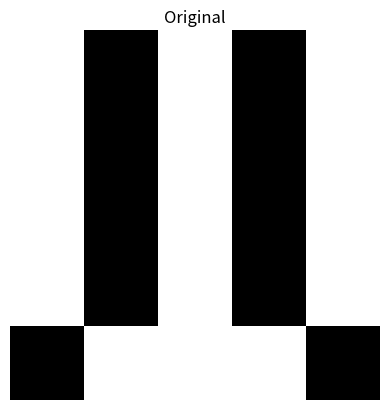
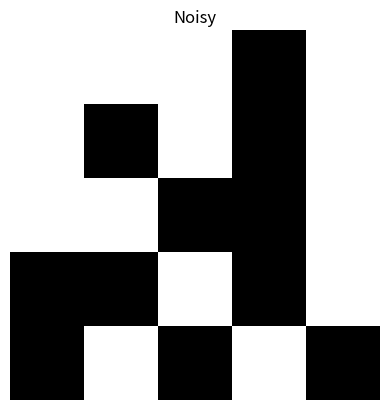
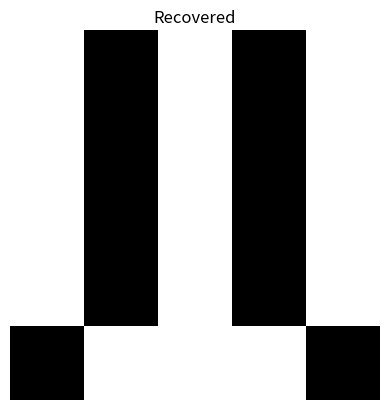

The matplotlib source for these figures, in order:
import numpy as np
import matplotlib.pyplot as plt

class HopfieldNetwork:
    """
    Hopfield Network for storing and recalling patterns.
    
    Parameters
    ----------
    size : int
        Number of neurons in the network (for 5x5 image = 25).
    """

    def __init__(self, size):
        """Initialize the network and create empty weight matrix."""
        self.size = size
        self.weights = np.zeros((size, size))

    def train(self, patterns):
        """
        Train the network using Hebbian learning.

        Parameters
        ----------
        patterns : list of numpy arrays
            Patterns that the network should memorize.
        """
        for p in patterns:
            p = p.reshape(self.size, 1)
            self.weights += p @ p.T

        np.fill_diagonal(self.weights, 0)
        self.weights = self.weights / self.size

    def recall(self, pattern, steps=5):
        """
        Recall a stored pattern from a noisy input.

        Parameters
        ----------
        pattern : numpy array
            Input pattern (may contain noise).
        steps : int
            Number of update iterations.

        Returns
        -------
        numpy array
            The recovered pattern.
        """
        state = pattern.copy()

        for _ in range(steps):
            state = np.sign(self.weights @ state)
            state[state == 0] = 1

        return state


def plot_image(image, title):
    """
    Display a 5x5 image.

    Parameters
    ----------
    image : numpy array
        Image vector of length 25.
    title : str
        Title of the plot.
    """
    plt.imshow(image.reshape(5, 5), cmap='gray')
    plt.title(title)
    plt.axis("off")
    plt.show()

original = np.array([
    [1,-1,1,-1,1],
    [1,-1,1,-1,1],
    [1,-1,1,-1,1],
    [1,-1,1,-1,1],
    [-1,1,1,1,-1]
]).flatten()

# Add noise
noisy = original.copy()
noise_index = np.random.choice(25, 5, replace=False)
noisy[noise_index] *= -1

# Train network
net = HopfieldNetwork(25)
net.train([original])

# Recall pattern
recovered = net.recall(noisy)

plot_image(original, "Original")
plot_image(noisy, "Noisy")
plot_image(recovered, "Recovered")
